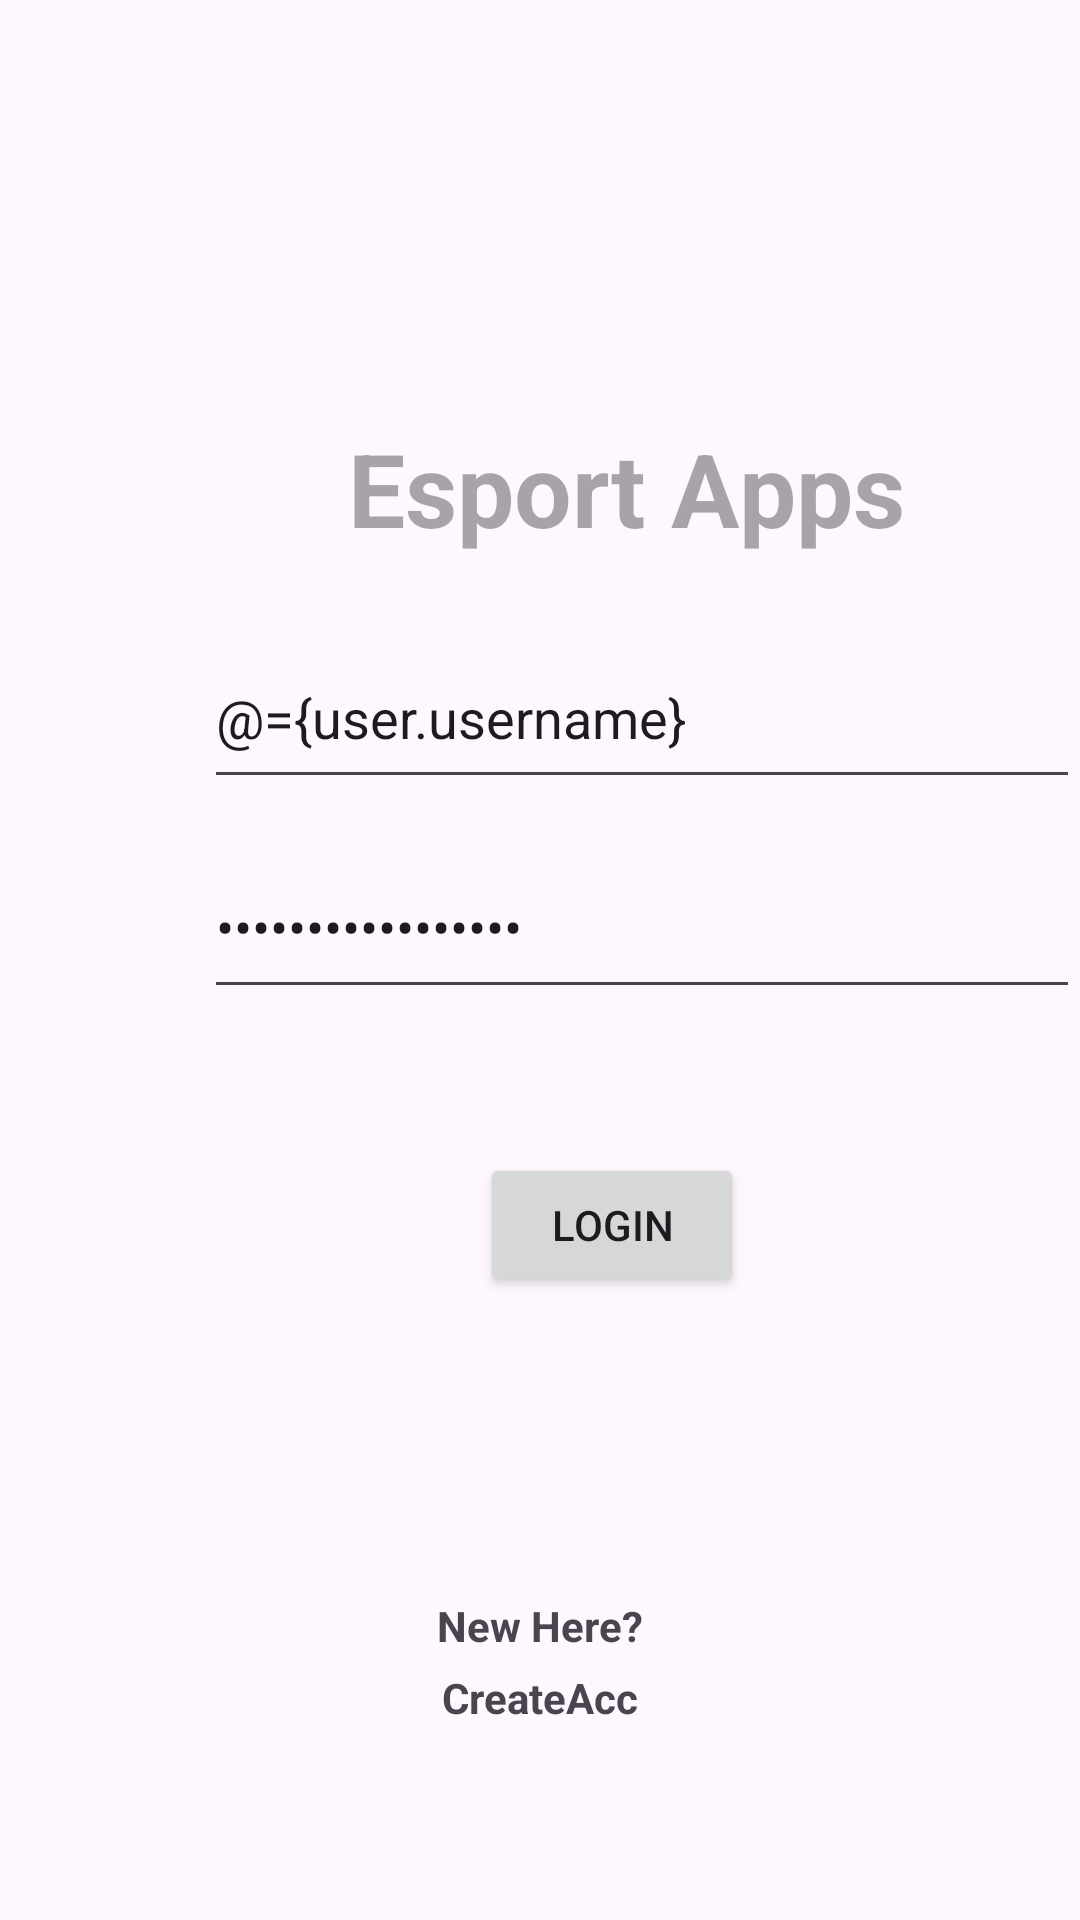

Android layout source for this screen:
<!-- AndroidManifest.xml: application theme Theme.EsportAppsUTS -->
<!-- res/layout/fragment_login.xml -->
<?xml version="1.0" encoding="utf-8"?>
<layout xmlns:android="http://schemas.android.com/apk/res/android"
    xmlns:app="http://schemas.android.com/apk/res-auto"
    xmlns:tools="http://schemas.android.com/tools">

    <data>
        <variable
            name="user"
            type="com.example.esportapps_uts.model.User" />
        <variable
            name="loginlistener"
            type="com.example.esportapps_uts.view.ButtonLoginListener" />
        <variable
            name="signuplistener"
            type="com.example.esportapps_uts.view.TextCreateAccListener" />
    </data>

    <androidx.constraintlayout.widget.ConstraintLayout
        android:layout_width="match_parent"
        android:layout_height="match_parent"
        tools:context=".view.LoginFragment">

        <TextView
            android:id="@+id/textView"
            android:layout_width="wrap_content"
            android:layout_height="wrap_content"
            android:layout_marginStart="116dp"
            android:layout_marginTop="140dp"
            android:hint="Esport Apps"
            android:textColorLink="#F80707"
            android:textSize="34sp"
            android:textStyle="bold"
            app:layout_constraintStart_toStartOf="parent"
            app:layout_constraintTop_toTopOf="parent" />

        <Button
            android:id="@+id/btnSignUp"
            android:layout_width="wrap_content"
            android:layout_height="wrap_content"
            android:layout_marginStart="160dp"
            android:layout_marginTop="48dp"
            android:text="Login"
            android:onClick="@{loginlistener::onButtonLogin}"
            app:layout_constraintStart_toStartOf="parent"
            app:layout_constraintTop_toBottomOf="@+id/txtPassword" />

        <EditText
            android:id="@+id/txtUsername"
            android:layout_width="292dp"
            android:layout_height="57dp"
            android:layout_marginStart="68dp"
            android:layout_marginTop="24dp"
            android:ems="10"
            android:hint="Username"
            android:text="@={user.username}"
            android:inputType="text"
            app:layout_constraintStart_toStartOf="parent"
            app:layout_constraintTop_toBottomOf="@+id/textView" />

        <EditText
            android:id="@+id/txtPassword"
            android:layout_width="292dp"
            android:layout_height="58dp"
            android:layout_marginStart="68dp"
            android:layout_marginTop="12dp"
            android:ems="10"
            android:hint="Password"
            android:text="@={user.password}"
            android:inputType="textPassword"
            app:layout_constraintStart_toStartOf="parent"
            app:layout_constraintTop_toBottomOf="@+id/txtUsername" />

        <TextView
            android:id="@+id/textView3"
            android:layout_width="wrap_content"
            android:layout_height="wrap_content"
            android:layout_marginTop="100dp"
            android:text="New Here?"
            android:textStyle="bold"
            app:layout_constraintEnd_toEndOf="parent"
            app:layout_constraintStart_toStartOf="parent"
            app:layout_constraintTop_toBottomOf="@+id/btnSignUp" />

        <TextView
            android:id="@+id/txtCrAcc"
            android:layout_width="wrap_content"
            android:layout_height="wrap_content"
            android:layout_marginTop="5dp"
            android:text="CreateAcc"
            android:onClick="@{signuplistener::onTextCreateAcc}"
            android:textStyle="bold"
            app:layout_constraintEnd_toEndOf="parent"
            app:layout_constraintStart_toStartOf="parent"
            app:layout_constraintTop_toBottomOf="@+id/textView3" />
    </androidx.constraintlayout.widget.ConstraintLayout>
</layout>
<!-- resources referenced by this layout -->
<resources>
  <style name="Theme.EsportAppsUTS" parent="Base.Theme.EsportAppsUTS" />
  <style name="Base.Theme.EsportAppsUTS" parent="Theme.Material3.DayNight.NoActionBar">
          
          
      </style>
</resources>
